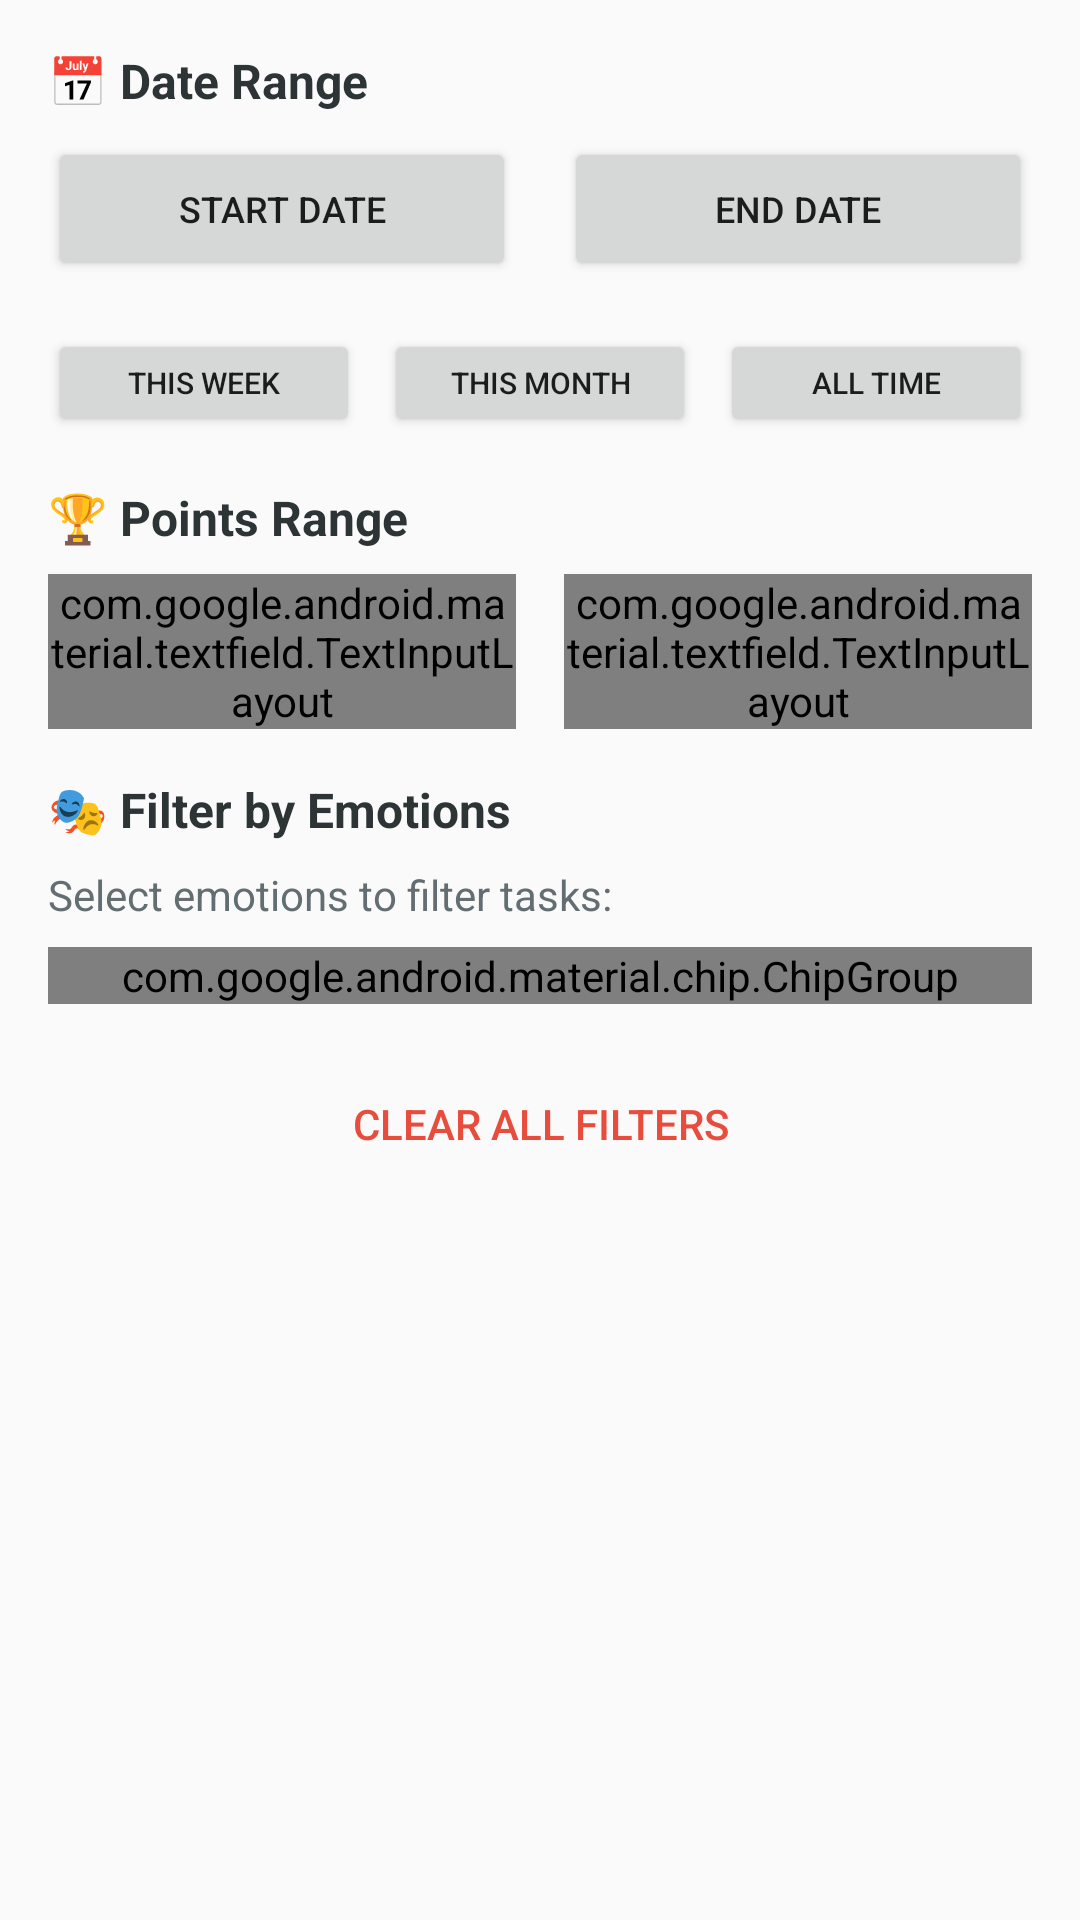

This screen was rendered from an Android layout file. Write that file and the resources it references.
<!-- AndroidManifest.xml: application theme Theme.MPIP -->
<!-- res/layout/dialog_history_filter.xml -->
<?xml version="1.0" encoding="utf-8"?>
<ScrollView xmlns:android="http://schemas.android.com/apk/res/android"
    android:layout_width="match_parent"
    android:layout_height="wrap_content"
    android:padding="16dp">

    <LinearLayout
        android:layout_width="match_parent"
        android:layout_height="wrap_content"
        android:orientation="vertical">

        <TextView
            android:layout_width="wrap_content"
            android:layout_height="wrap_content"
            android:layout_marginBottom="8dp"
            android:text="📅 Date Range"
            android:textColor="#2D3436"
            android:textSize="16sp"
            android:textStyle="bold" />

        <LinearLayout
            android:layout_width="match_parent"
            android:layout_height="wrap_content"
            android:layout_marginBottom="16dp"
            android:orientation="horizontal">

            <Button
                android:id="@+id/start_date_button"
                android:layout_width="0dp"
                android:layout_height="wrap_content"
                android:layout_marginEnd="8dp"
                android:layout_weight="1"
                android:text="Start Date"
                android:textSize="12sp" />

            <Button
                android:id="@+id/end_date_button"
                android:layout_width="0dp"
                android:layout_height="wrap_content"
                android:layout_marginStart="8dp"
                android:layout_weight="1"
                android:text="End Date"
                android:textSize="12sp" />

        </LinearLayout>

        <LinearLayout
            android:layout_width="match_parent"
            android:layout_height="wrap_content"
            android:layout_marginBottom="16dp"
            android:orientation="horizontal">

            <Button
                android:id="@+id/this_week_button"
                android:layout_width="0dp"
                android:layout_height="36dp"
                android:layout_marginEnd="4dp"
                android:layout_weight="1"
                android:text="This Week"
                android:textSize="10sp" />

            <Button
                android:id="@+id/this_month_button"
                android:layout_width="0dp"
                android:layout_height="36dp"
                android:layout_marginStart="4dp"
                android:layout_marginEnd="4dp"
                android:layout_weight="1"
                android:text="This Month"
                android:textSize="10sp" />

            <Button
                android:id="@+id/all_time_button"
                android:layout_width="0dp"
                android:layout_height="36dp"
                android:layout_marginStart="4dp"
                android:layout_weight="1"
                android:text="All Time"
                android:textSize="10sp" />

        </LinearLayout>

        <TextView
            android:layout_width="wrap_content"
            android:layout_height="wrap_content"
            android:layout_marginBottom="8dp"
            android:text="🏆 Points Range"
            android:textColor="#2D3436"
            android:textSize="16sp"
            android:textStyle="bold" />

        <LinearLayout
            android:layout_width="match_parent"
            android:layout_height="wrap_content"
            android:layout_marginBottom="16dp"
            android:orientation="horizontal">

            <com.google.android.material.textfield.TextInputLayout
                android:layout_width="0dp"
                android:layout_height="wrap_content"
                android:layout_marginEnd="8dp"
                android:layout_weight="1"
                android:hint="Min Points">

                <com.google.android.material.textfield.TextInputEditText
                    android:id="@+id/min_points_input"
                    android:layout_width="match_parent"
                    android:layout_height="wrap_content"
                    android:inputType="number" />

            </com.google.android.material.textfield.TextInputLayout>

            <com.google.android.material.textfield.TextInputLayout
                android:layout_width="0dp"
                android:layout_height="wrap_content"
                android:layout_marginStart="8dp"
                android:layout_weight="1"
                android:hint="Max Points">

                <com.google.android.material.textfield.TextInputEditText
                    android:id="@+id/max_points_input"
                    android:layout_width="match_parent"
                    android:layout_height="wrap_content"
                    android:inputType="number" />

            </com.google.android.material.textfield.TextInputLayout>

        </LinearLayout>

        <TextView
            android:layout_width="wrap_content"
            android:layout_height="wrap_content"
            android:layout_marginBottom="8dp"
            android:text="🎭 Filter by Emotions"
            android:textColor="#2D3436"
            android:textSize="16sp"
            android:textStyle="bold" />

        <TextView
            android:layout_width="wrap_content"
            android:layout_height="wrap_content"
            android:layout_marginBottom="8dp"
            android:text="Select emotions to filter tasks:"
            android:textColor="#636E72"
            android:textSize="14sp" />

        <com.google.android.material.chip.ChipGroup
            android:id="@+id/emotion_chips"
            android:layout_width="match_parent"
            android:layout_height="wrap_content"
            android:layout_marginBottom="16dp" />

        <Button
            android:id="@+id/clear_filters_button"
            android:layout_width="match_parent"
            android:layout_height="wrap_content"
            android:background="?attr/selectableItemBackground"
            android:text="Clear All Filters"
            android:textColor="#E74C3C"
            android:textSize="14sp" />

    </LinearLayout>

</ScrollView>
<!-- resources referenced by this layout -->
<resources>
  <style name="Theme.MPIP" parent="android:Theme.Material.Light.NoActionBar" />
</resources>
